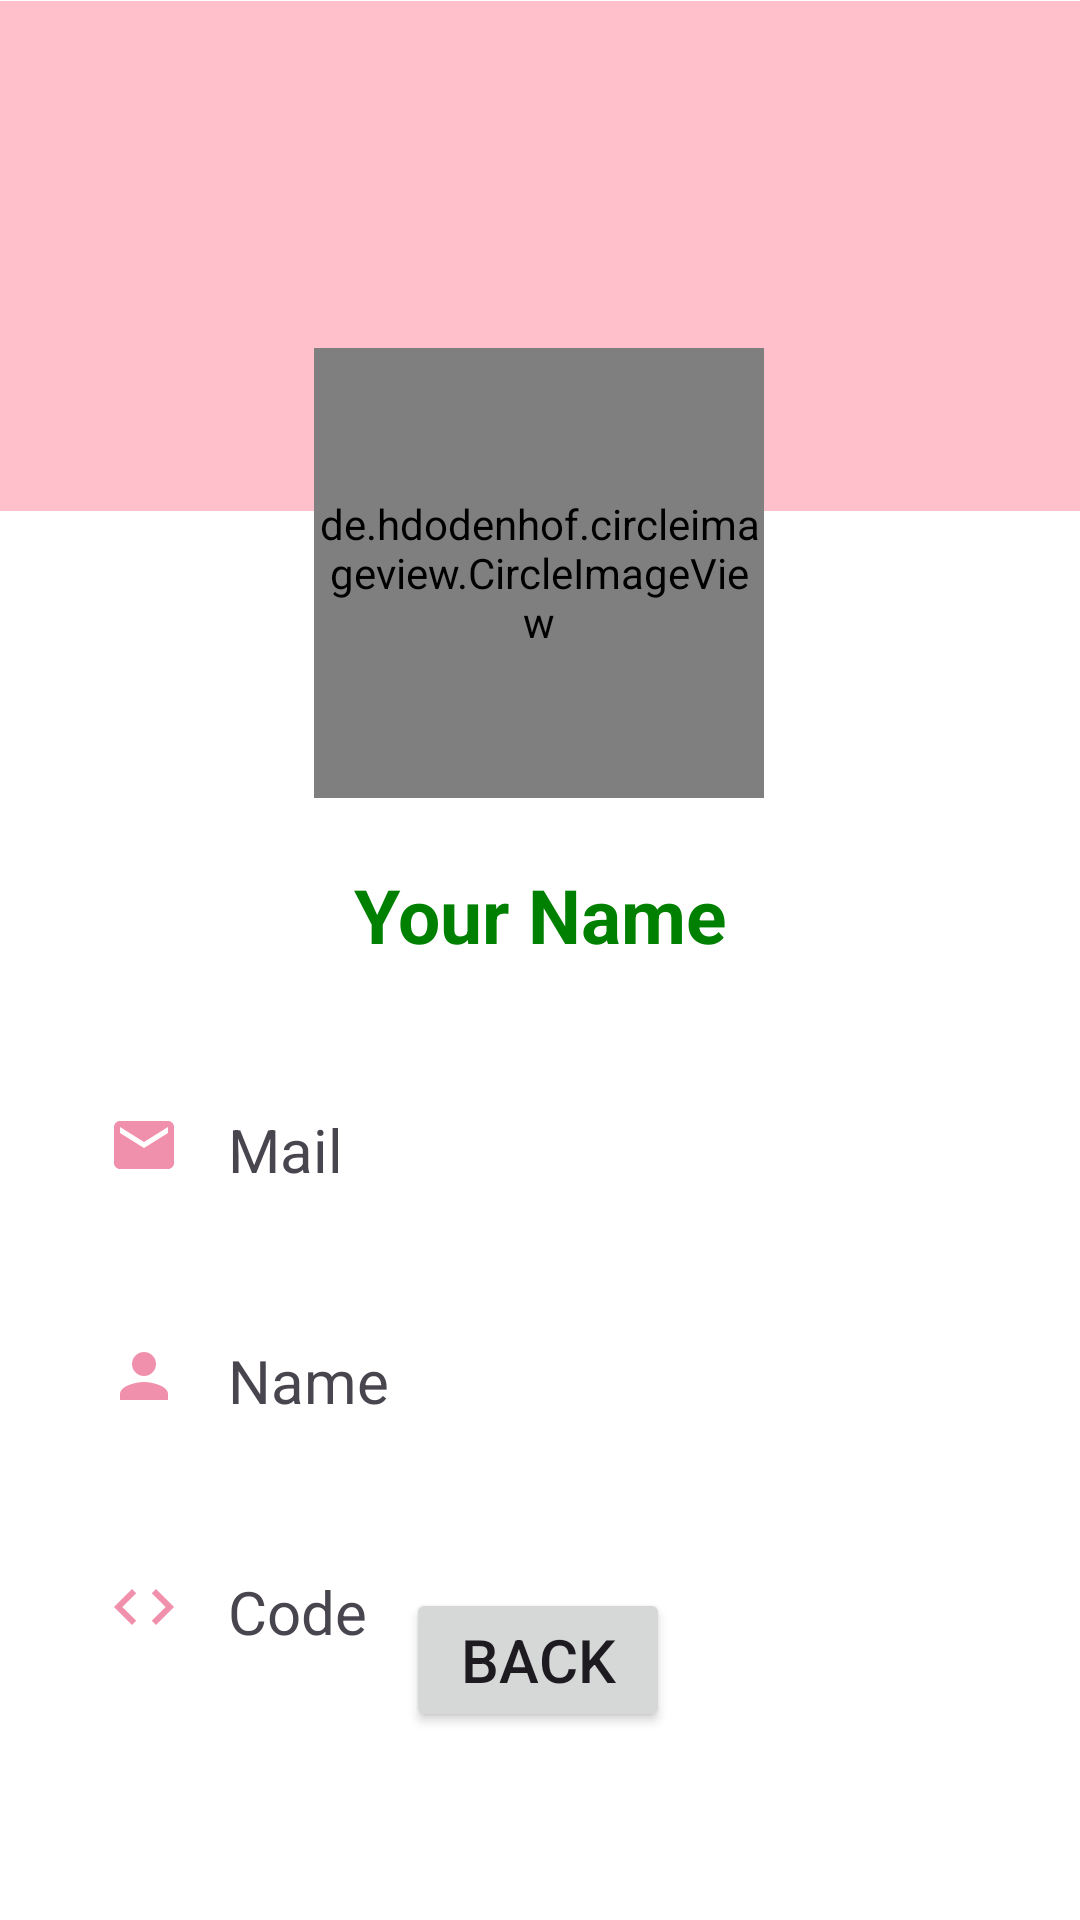

This screen was rendered from an Android layout file. Write that file and the resources it references.
<!-- AndroidManifest.xml: application theme Theme.GrowMeApp -->
<!-- res/layout/activity_user.xml -->
<?xml version="1.0" encoding="utf-8"?>
<androidx.constraintlayout.widget.ConstraintLayout xmlns:android="http://schemas.android.com/apk/res/android"
    xmlns:app="http://schemas.android.com/apk/res-auto"
    xmlns:tools="http://schemas.android.com/tools"
    android:layout_width="match_parent"
    android:layout_height="match_parent"
    android:background="@color/white"
    tools:context=".UserActivity">

    <androidx.constraintlayout.widget.ConstraintLayout
        android:id="@+id/constraintLayout"
        android:layout_width="match_parent"
        android:layout_height="170dp"
        android:layout_marginTop="0dp"
        android:layout_marginBottom="8dp"
        android:background="@color/pink"
        app:layout_constraintBottom_toBottomOf="parent"
        app:layout_constraintEnd_toEndOf="parent"
        app:layout_constraintHorizontal_bias="0.0"
        app:layout_constraintStart_toStartOf="parent"
        app:layout_constraintTop_toTopOf="parent"
        app:layout_constraintVertical_bias="0.001">


    </androidx.constraintlayout.widget.ConstraintLayout>

    <de.hdodenhof.circleimageview.CircleImageView
        android:id="@+id/user_imageview"
        android:layout_width="150dp"
        android:layout_height="150dp"
        android:layout_marginStart="8dp"
        android:layout_marginTop="116dp"
        android:layout_marginEnd="8dp"
        android:src="@drawable/user"
        app:layout_constraintEnd_toEndOf="parent"
        app:layout_constraintHorizontal_bias="0.498"
        app:layout_constraintStart_toStartOf="parent"
        app:layout_constraintTop_toTopOf="parent" />


    <androidx.constraintlayout.widget.ConstraintLayout
        android:id="@+id/constraintLayout2"
        android:layout_width="match_parent"
        android:layout_height="wrap_content"
        android:layout_margin="20dp"
        android:layout_marginStart="8dp"
        android:layout_marginTop="8dp"
        android:layout_marginEnd="8dp"
        android:layout_marginBottom="8dp"
        android:paddingBottom="20dp"
        app:layout_constraintBottom_toBottomOf="parent"
        app:layout_constraintEnd_toEndOf="parent"
        app:layout_constraintHorizontal_bias="1.0"
        app:layout_constraintStart_toStartOf="parent"
        app:layout_constraintTop_toBottomOf="@+id/user_imageview"
        app:layout_constraintVertical_bias="0.038">

        <TextView
            android:id="@+id/occupation_textview"
            android:layout_width="wrap_content"
            android:layout_height="wrap_content"
            android:layout_marginStart="8dp"
            android:layout_marginEnd="8dp"
            android:text="Your Name"
            android:textColor="@color/green"
            android:textSize="25sp"
            android:textStyle="bold"
            app:layout_constraintEnd_toEndOf="parent"
            app:layout_constraintStart_toStartOf="parent"
            app:layout_constraintTop_toTopOf="parent" />


        <LinearLayout
            android:id="@+id/linearLayout"
            android:layout_width="match_parent"
            android:layout_height="wrap_content"
            android:layout_marginStart="8dp"
            android:layout_marginTop="8dp"
            android:layout_marginEnd="8dp"
            android:orientation="horizontal"
            app:layout_constraintEnd_toEndOf="parent"
            app:layout_constraintHorizontal_bias="0.0"
            app:layout_constraintStart_toStartOf="parent"
            app:layout_constraintTop_toBottomOf="@+id/occupation_textview">

            <ImageView
                android:id="@+id/email_imageview"
                android:layout_width="wrap_content"
                android:layout_height="wrap_content"
                android:layout_marginStart="8dp"
                android:layout_marginTop="40dp"
                android:layout_marginEnd="8dp"
                android:src="@drawable/baseline_email_25"
                app:layout_constraintEnd_toEndOf="parent"
                app:layout_constraintHorizontal_bias="0.126"
                app:layout_constraintStart_toStartOf="parent"
                app:layout_constraintTop_toBottomOf="@+id/workplace_textview" />

            <TextView
                android:id="@+id/email_textview"
                android:layout_width="wrap_content"
                android:layout_height="wrap_content"
                android:layout_marginStart="8dp"
                android:layout_marginTop="40dp"
                android:layout_marginEnd="8dp"
                android:text="Mail"
                android:textSize="20sp"
                app:layout_constraintEnd_toEndOf="parent"
                app:layout_constraintHorizontal_bias="0.031"
                app:layout_constraintStart_toEndOf="@+id/email_imageview"
                app:layout_constraintTop_toBottomOf="@+id/workplace_textview" />

        </LinearLayout>


        <LinearLayout
            android:id="@+id/linearLayout2"
            android:layout_width="match_parent"
            android:layout_height="wrap_content"
            android:layout_marginStart="8dp"
            android:orientation="horizontal"
            app:layout_constraintEnd_toEndOf="parent"
            app:layout_constraintHorizontal_bias="0.0"
            app:layout_constraintStart_toStartOf="parent"
            app:layout_constraintTop_toBottomOf="@+id/linearLayout">


            <ImageView
                android:id="@+id/name_imageview"
                android:layout_width="wrap_content"
                android:layout_height="wrap_content"
                android:layout_marginStart="8dp"
                android:layout_marginTop="50dp"
                android:layout_marginEnd="8dp"
                android:src="@drawable/baseline_person_25"
                app:layout_constraintEnd_toEndOf="parent"
                app:layout_constraintHorizontal_bias="0.126"
                app:layout_constraintStart_toStartOf="parent"
                app:layout_constraintTop_toBottomOf="@+id/email_imageview" />

            <TextView
                android:id="@+id/name_textview"
                android:layout_width="239dp"
                android:layout_height="wrap_content"
                android:layout_marginStart="8dp"
                android:layout_marginTop="50dp"
                android:layout_marginEnd="184dp"
                android:text="Name"
                android:textSize="20sp"
                app:layout_constraintEnd_toEndOf="parent"
                app:layout_constraintHorizontal_bias="0.031"
                app:layout_constraintStart_toEndOf="@+id/name_imageview"
                app:layout_constraintTop_toBottomOf="@+id/email_textview"
                tools:ignore="DuplicateIds" />

        </LinearLayout>

        <LinearLayout
            android:id="@+id/linearLayout3"
            android:layout_width="match_parent"
            android:layout_height="wrap_content"
            android:layout_marginStart="8dp"
            android:orientation="horizontal"
            app:layout_constraintEnd_toEndOf="parent"
            app:layout_constraintHorizontal_bias="0.0"
            app:layout_constraintStart_toStartOf="parent"
            app:layout_constraintTop_toBottomOf="@+id/linearLayout2">


            <ImageView
                android:id="@+id/code_imageview"
                android:layout_width="wrap_content"
                android:layout_height="wrap_content"
                android:layout_marginStart="8dp"
                android:layout_marginTop="50dp"
                android:layout_marginEnd="8dp"
                android:src="@drawable/baseline_code_25"
                app:layout_constraintEnd_toEndOf="parent"
                app:layout_constraintHorizontal_bias="0.126"
                app:layout_constraintStart_toStartOf="parent"
                app:layout_constraintTop_toBottomOf="@+id/name_imageview" />

            <TextView
                android:id="@+id/code_textview"
                android:layout_width="242dp"
                android:layout_height="wrap_content"
                android:layout_marginStart="8dp"
                android:layout_marginTop="50dp"
                android:layout_marginEnd="184dp"
                android:text="Code"
                android:textSize="20sp"
                app:layout_constraintEnd_toEndOf="parent"
                app:layout_constraintHorizontal_bias="0.031"
                app:layout_constraintStart_toEndOf="@+id/code_imageview"
                app:layout_constraintTop_toBottomOf="@+id/phone_textview" />


        </LinearLayout>

    </androidx.constraintlayout.widget.ConstraintLayout>

    <Button
        android:layout_width="wrap_content"
        android:layout_height="wrap_content"
        android:text="Back"
        android:id="@+id/back_button_user"
        android:textSize="20sp"
        app:layout_constraintBottom_toBottomOf="parent"
        app:layout_constraintEnd_toEndOf="parent"
        app:layout_constraintHorizontal_bias="0.498"
        app:layout_constraintStart_toStartOf="parent"
        app:layout_constraintTop_toTopOf="parent"
        app:layout_constraintVertical_bias="0.894">

    </Button>


</androidx.constraintlayout.widget.ConstraintLayout>
<!-- resources referenced by this layout -->
<resources>
  <color name="green">#008000</color>
  <color name="pink">#FFC0CB</color>
  <color name="white">#FFFFFFFF</color>
  <!-- drawable baseline_code_25 (drawable) -->
  <vector android:height="24dp" android:tint="#F190AC"
      android:viewportHeight="24" android:viewportWidth="24"
      android:width="24dp" xmlns:android="http://schemas.android.com/apk/res/android">
      <path android:fillColor="@android:color/white" android:pathData="M9.4,16.6L4.8,12l4.6,-4.6L8,6l-6,6 6,6 1.4,-1.4zM14.6,16.6l4.6,-4.6 -4.6,-4.6L16,6l6,6 -6,6 -1.4,-1.4z"/>
  </vector>
  <!-- drawable baseline_email_25 (drawable) -->
  <vector android:height="24dp" android:tint="#F190AC"
      android:viewportHeight="24" android:viewportWidth="24"
      android:width="24dp" xmlns:android="http://schemas.android.com/apk/res/android">
      <path android:fillColor="@android:color/white" android:pathData="M20,4L4,4c-1.1,0 -1.99,0.9 -1.99,2L2,18c0,1.1 0.9,2 2,2h16c1.1,0 2,-0.9 2,-2L22,6c0,-1.1 -0.9,-2 -2,-2zM20,8l-8,5 -8,-5L4,6l8,5 8,-5v2z"/>
  </vector>
  <!-- drawable baseline_person_25 (drawable) -->
  <vector android:height="24dp" android:tint="#F190AC"
      android:viewportHeight="24" android:viewportWidth="24"
      android:width="24dp" xmlns:android="http://schemas.android.com/apk/res/android">
      <path android:fillColor="@android:color/white" android:pathData="M12,12c2.21,0 4,-1.79 4,-4s-1.79,-4 -4,-4 -4,1.79 -4,4 1.79,4 4,4zM12,14c-2.67,0 -8,1.34 -8,4v2h16v-2c0,-2.66 -5.33,-4 -8,-4z"/>
  </vector>
  <!-- drawable user: jpg bitmap (drawable, 9334 bytes) -->
  <style name="Theme.GrowMeApp" parent="Base.Theme.GrowMeApp" />
  <style name="Base.Theme.GrowMeApp" parent="Theme.Material3.DayNight.NoActionBar">
          <item name="colorPrimary">@color/mygreen</item>
          <item name="colorPrimaryVariant">@color/mygreen</item>
          <item name="colorOnPrimary">@color/white</item>
      </style>
  <color name="mygreen">#5D7C60</color>
</resources>
